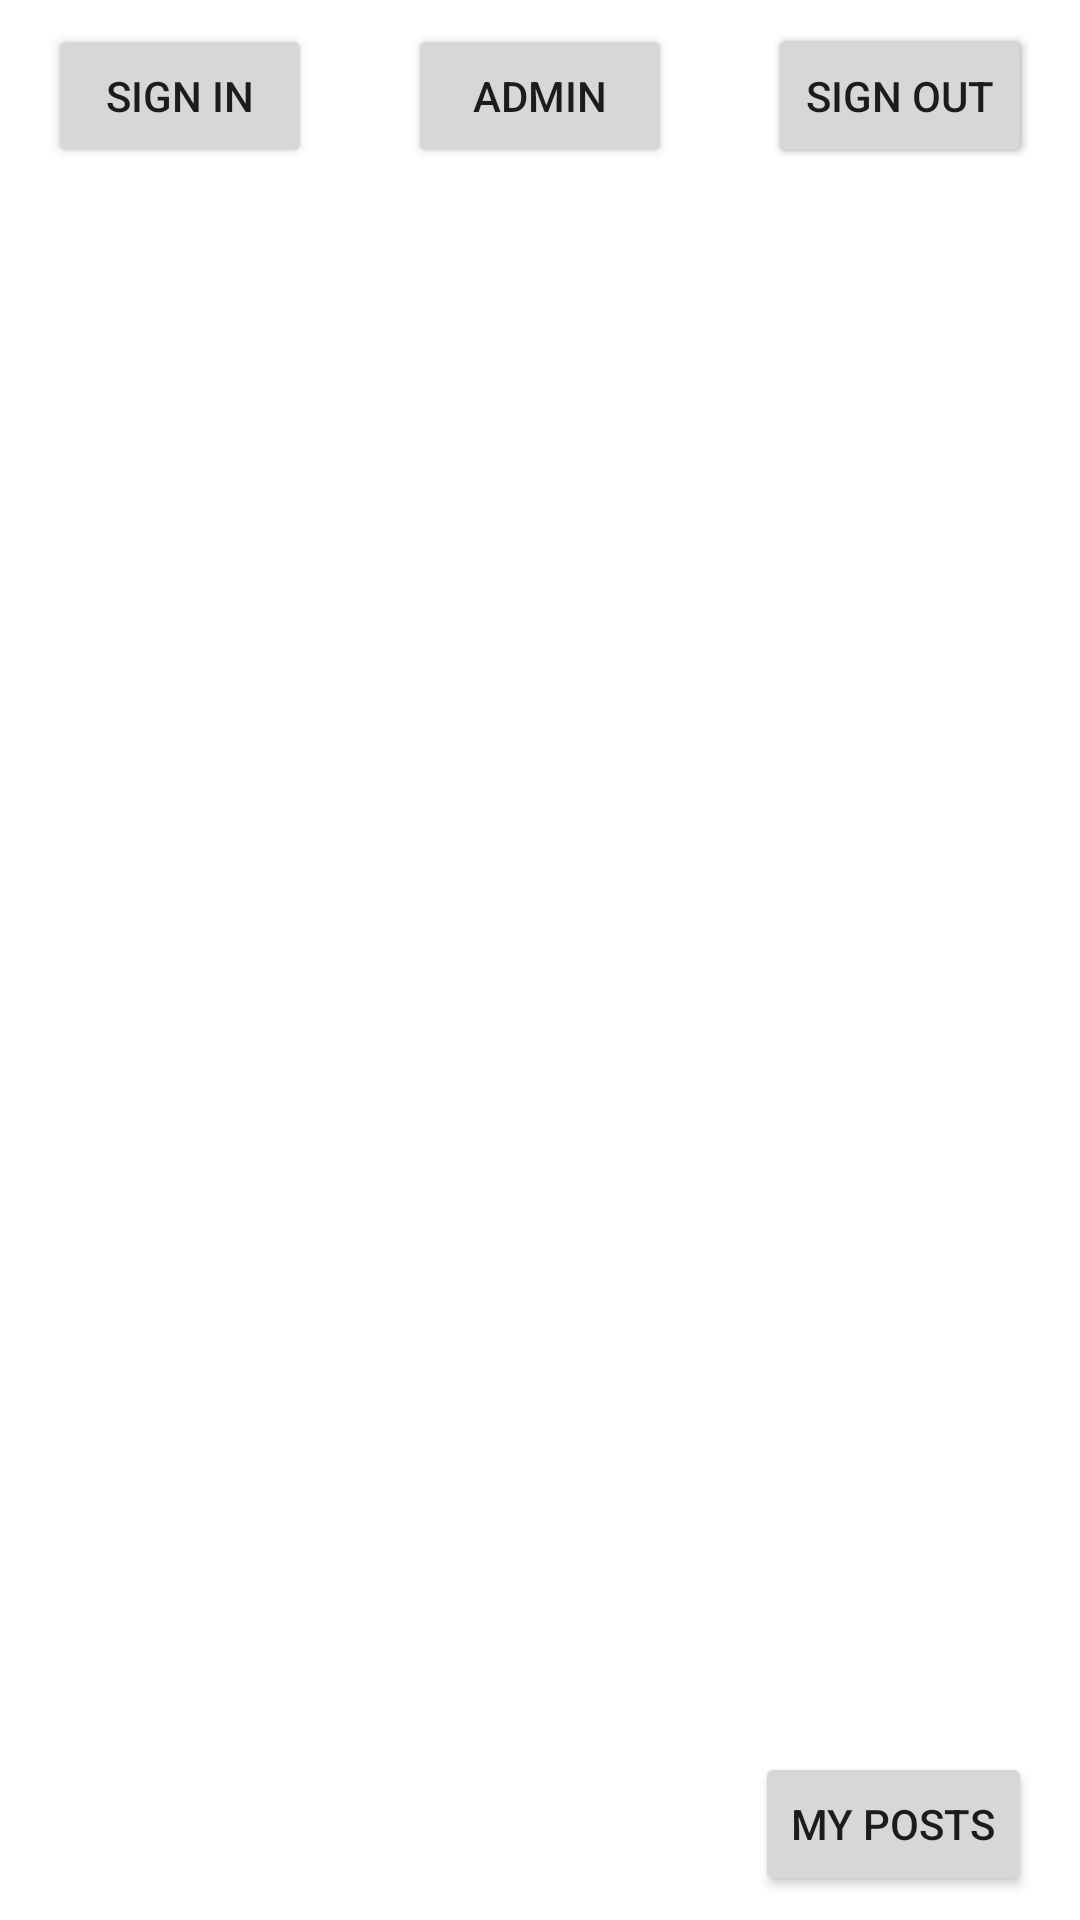

Write the Android layout XML for this screen, with the resource values it uses.
<!-- AndroidManifest.xml: application theme Theme.QnA -->
<!-- res/layout/activity_main.xml -->
<?xml version="1.0" encoding="utf-8"?>
<androidx.constraintlayout.widget.ConstraintLayout xmlns:android="http://schemas.android.com/apk/res/android"
    xmlns:app="http://schemas.android.com/apk/res-auto"
    xmlns:tools="http://schemas.android.com/tools"
    android:id="@+id/main"
    android:layout_width="match_parent"
    android:layout_height="match_parent"
    tools:context=".MainActivity">

    <Button
        android:id="@+id/goto_sign_in"
        android:layout_width="wrap_content"
        android:layout_height="wrap_content"
        android:layout_marginStart="16dp"
        android:layout_marginTop="8dp"
        android:onClick="SignIn"
        android:text="Sign in"
        app:layout_constraintStart_toStartOf="parent"
        app:layout_constraintTop_toTopOf="parent" />

    <Button
        android:id="@+id/goto_sign_up"
        android:layout_width="wrap_content"
        android:layout_height="wrap_content"
        android:layout_marginTop="8dp"
        android:layout_marginEnd="16dp"
        android:onClick="SignUp"
        android:text="Sign up"
        app:layout_constraintEnd_toEndOf="parent"
        app:layout_constraintTop_toTopOf="parent" />

    <TextView
        android:id="@+id/user"
        android:layout_width="150dp"
        android:layout_height="50dp"
        android:layout_marginStart="16dp"
        android:layout_marginTop="16dp"
        android:singleLine="true"
        android:textColor="#000000"
        android:textSize="20sp"
        app:layout_constraintStart_toStartOf="parent"
        app:layout_constraintTop_toTopOf="parent" />

    <Button
        android:id="@+id/goto_sign_out"
        android:layout_width="wrap_content"
        android:layout_height="wrap_content"
        android:layout_marginTop="8dp"
        android:layout_marginEnd="16dp"
        android:onClick="SignOut"
        android:text="Sign out"
        app:layout_constraintEnd_toEndOf="parent"
        app:layout_constraintTop_toTopOf="parent" />

    <Button
        android:id="@+id/goto_my_posts"
        android:layout_width="wrap_content"
        android:layout_height="wrap_content"
        android:layout_marginEnd="16dp"
        android:layout_marginBottom="8dp"
        android:onClick="MyPosts"
        android:text="My posts"
        app:layout_constraintBottom_toBottomOf="parent"
        app:layout_constraintEnd_toEndOf="parent" />

    <Button
        android:id="@+id/goto_admin"
        android:layout_width="wrap_content"
        android:layout_height="wrap_content"
        android:layout_marginTop="8dp"
        android:onClick="Admin"
        android:text="Admin"
        app:layout_constraintEnd_toEndOf="parent"
        app:layout_constraintStart_toStartOf="parent"
        app:layout_constraintTop_toTopOf="parent" />

    <ScrollView
        android:id="@+id/ForumListScroll"
        android:layout_width="0dp"
        android:layout_height="0dp"
        android:layout_marginStart="16dp"
        android:layout_marginTop="16dp"
        android:layout_marginEnd="16dp"
        android:layout_marginBottom="16dp"
        app:layout_constraintBottom_toTopOf="@id/goto_my_posts"
        app:layout_constraintEnd_toEndOf="parent"
        app:layout_constraintStart_toStartOf="parent"
        app:layout_constraintTop_toBottomOf="@id/user">

        <LinearLayout
            android:id="@+id/ForumList"
            android:layout_width="match_parent"
            android:layout_height="wrap_content"
            android:orientation="vertical"></LinearLayout>
    </ScrollView>

</androidx.constraintlayout.widget.ConstraintLayout>
<!-- resources referenced by this layout -->
<resources>
  <style name="Theme.QnA" parent="Theme.MaterialComponents.DayNight.DarkActionBar">
          
          <item name="colorPrimary">@color/purple_500</item>
          <item name="colorPrimaryVariant">@color/purple_700</item>
          <item name="colorOnPrimary">@color/white</item>
          
          <item name="colorSecondary">@color/teal_200</item>
          <item name="colorSecondaryVariant">@color/teal_700</item>
          <item name="colorOnSecondary">@color/black</item>
          
          <item name="android:statusBarColor" tools:targetApi="l">?attr/colorPrimaryVariant</item>
          
      </style>
  <!-- not gathered from this repository: default colours our renderer supplied (Android Studio template values) -->
  <color name="purple_500">#FF6200EE</color>
  <color name="purple_700">#FF3700B3</color>
  <color name="teal_200">#FF03DAC5</color>
  <color name="teal_700">#FF018786</color>
  <color name="black">#FF000000</color>
  <color name="white">#FFFFFFFF</color>
</resources>
